Photos from the image-classification dataset "spectrograms" in the GitHub repository eerhs/GuitarNeXt. Its 10 classes are: blues, classical, country, disco, hip-hop, jazz, metal, pop, reggae, rock.

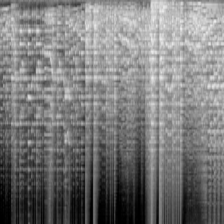
Label: classical

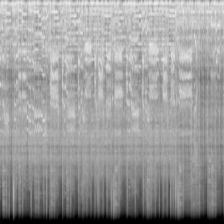
Label: metal

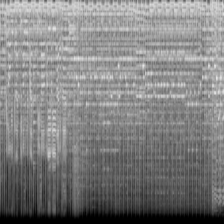
Label: country

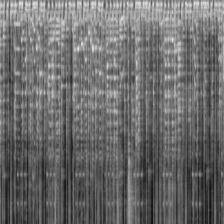
Label: reggae

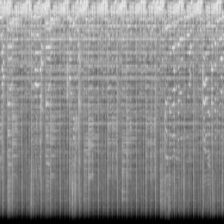
Label: rock

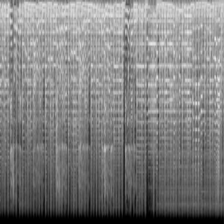
Label: blues
